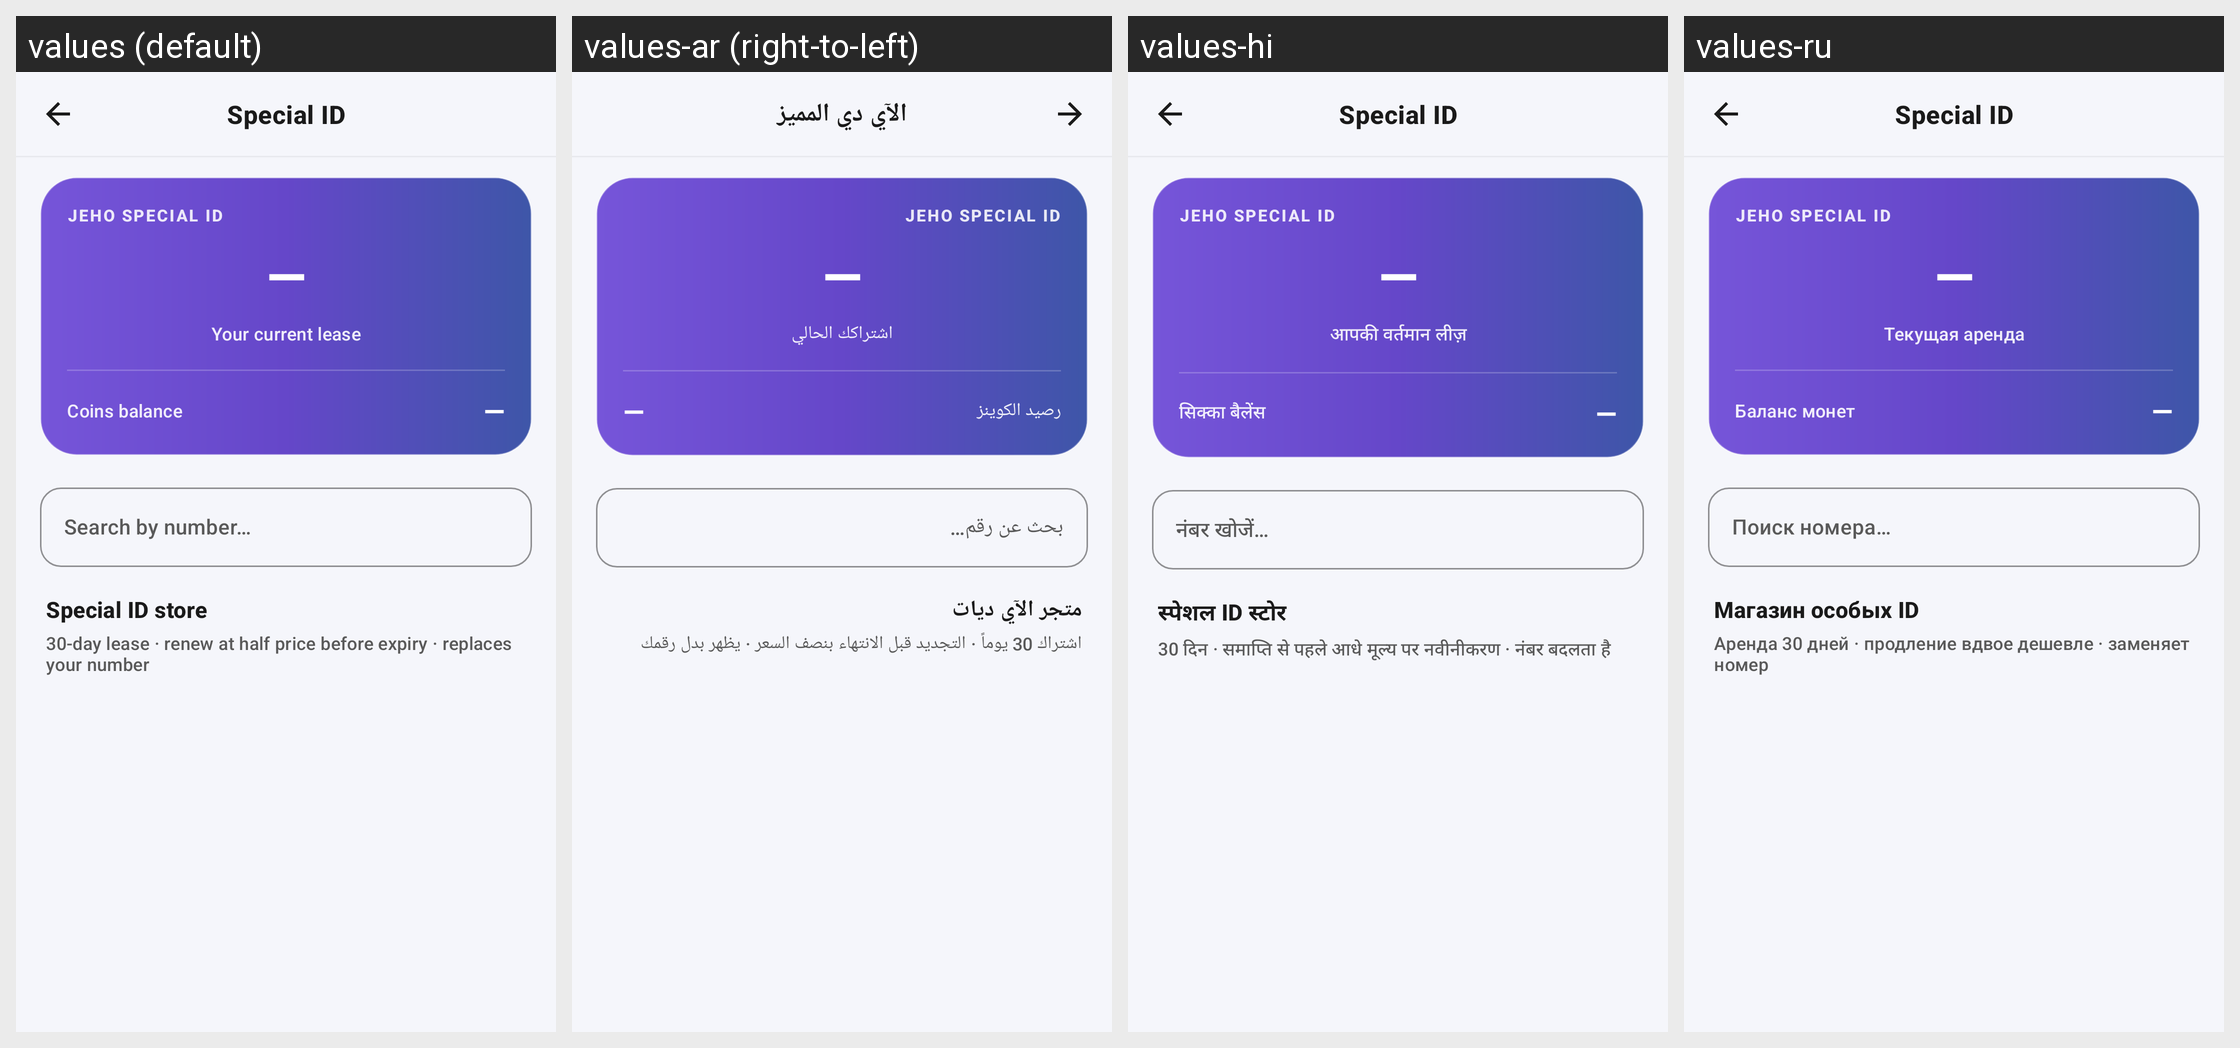

Locale-by-locale string values for the Android screen shown in this grid:
Android screen res/layout/activity_vanity_ids.xml rendered under 4 locales, left to right: values (default), values-ar (right-to-left), values-hi, values-ru. Device: Nexus 5 (rendered at 1080×1920; each locale shown at half size, 540×960, under a caption strip naming it); theme Theme.AuraLive.
Other locales in the repository, not shown: values-de, values-es, values-fr, values-in, values-pt-rBR, values-tr, values-ur, values-zh-rCN.
Strings drawn on this screen, with the default value and each locale's value (text and hints the layout hard-codes, and strings that could not be matched under every locale, appear in the picture but are not listed):

vanity_id
  values: Special ID
  values-ar: الآي دي المميز
  values-hi: Special ID  [not translated; the default value is used]
  values-ru: Special ID  [not translated; the default value is used]

vanity_subscription_current
  values: Your current lease
  values-ar: اشتراكك الحالي
  values-hi: आपकी वर्तमान लीज़
  values-ru: Текущая аренда

vanity_coins_balance_label
  values: Coins balance
  values-ar: رصيد الكوينز
  values-hi: सिक्का बैलेंस
  values-ru: Баланс монет

vanity_search_hint
  values: Search by number…
  values-ar: بحث عن رقم…
  values-hi: नंबर खोजें…
  values-ru: Поиск номера…

vanity_store_title
  values: Special ID store
  values-ar: متجر الآي ديات
  values-hi: स्पेशल ID स्टोर
  values-ru: Магазин особых ID

vanity_store_subtitle
  values: 30-day lease · renew at half price before expiry · replaces your number
  values-ar: اشتراك 30 يوماً · التجديد قبل الانتهاء بنصف السعر · يظهر بدل رقمك
  values-hi: 30 दिन · समाप्ति से पहले आधे मूल्य पर नवीनीकरण · नंबर बदलता है
  values-ru: Аренда 30 дней · продление вдвое дешевле · заменяет номер
